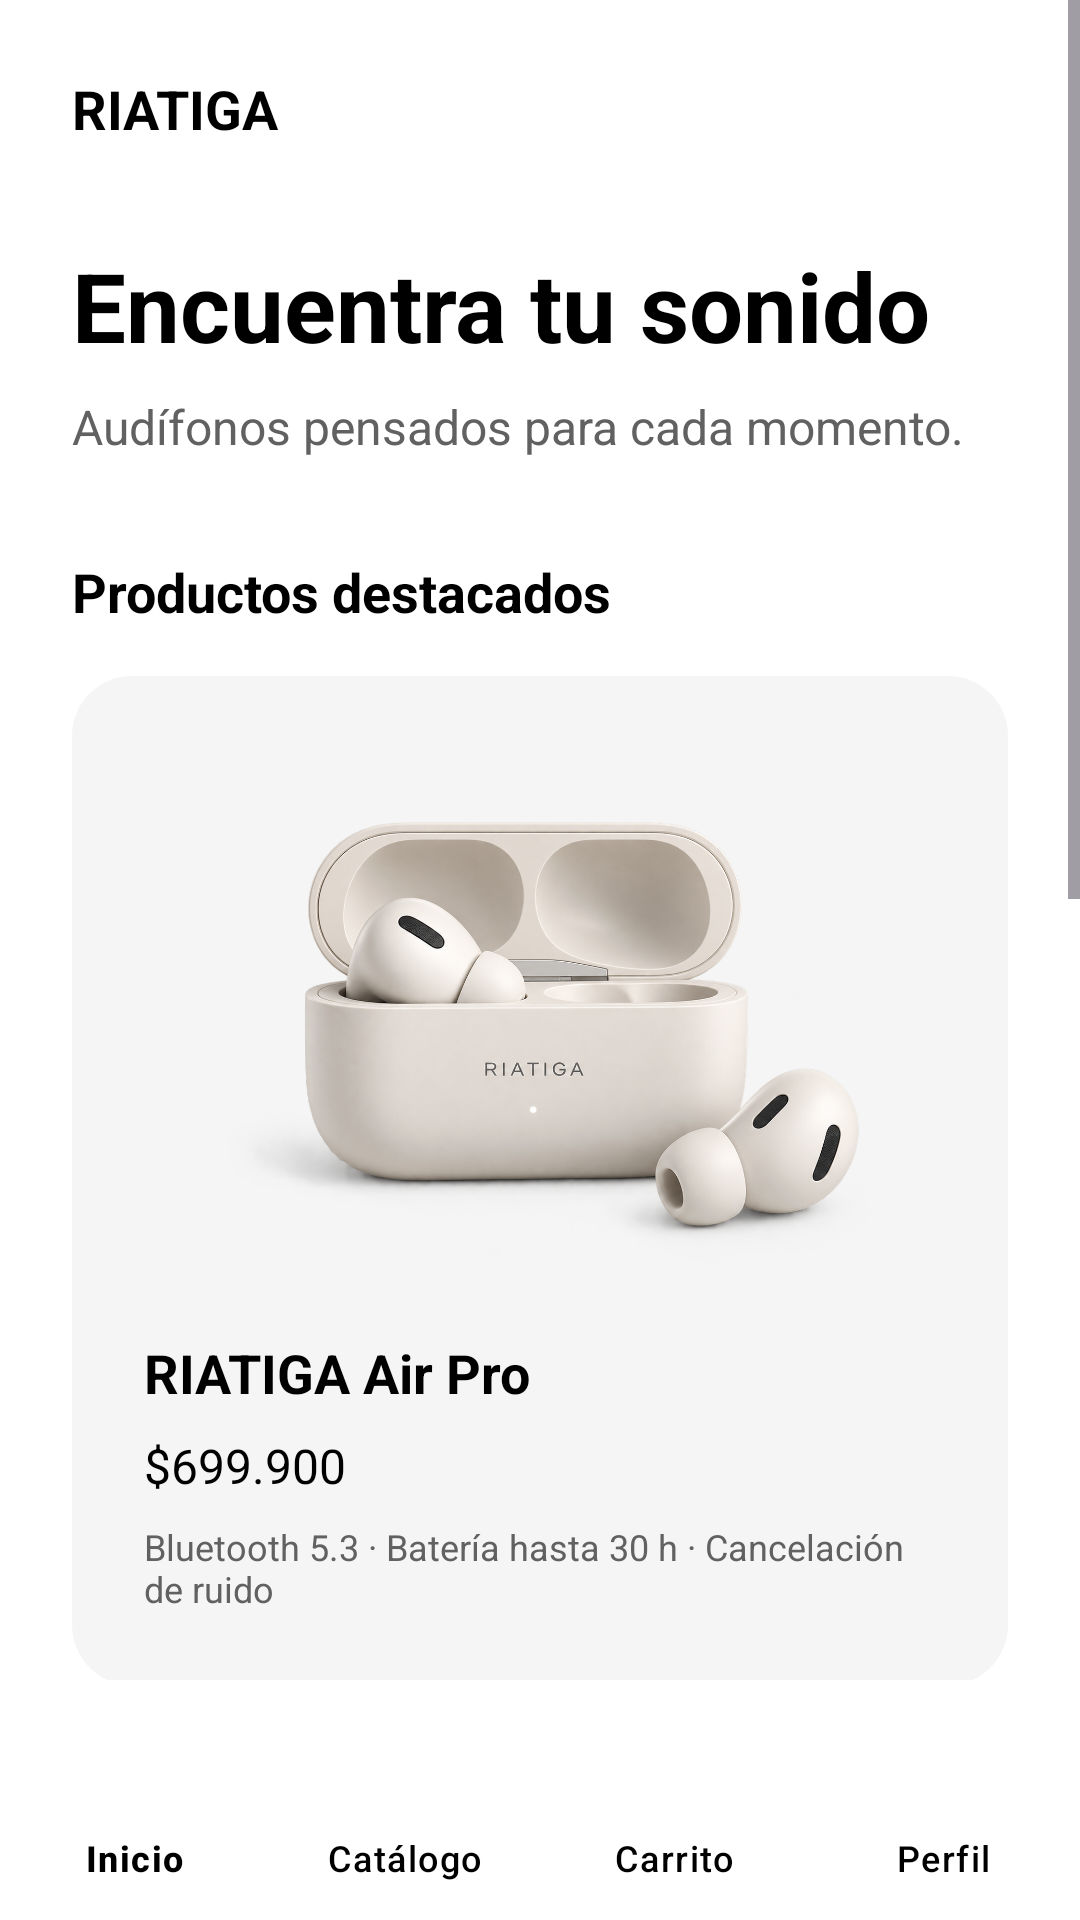

Layout XML and referenced resources for this Android screen:
<!-- AndroidManifest.xml: application theme Theme.RIATIGAAudio -->
<!-- res/layout/activity_buyer_home.xml -->
<?xml version="1.0" encoding="utf-8"?>
<androidx.constraintlayout.widget.ConstraintLayout
    xmlns:android="http://schemas.android.com/apk/res/android"
    xmlns:app="http://schemas.android.com/apk/res-auto"
    android:id="@+id/main"
    android:layout_width="match_parent"
    android:layout_height="match_parent"
    android:background="@color/background">

    <ScrollView
        android:layout_width="0dp"
        android:layout_height="0dp"
        android:fillViewport="true"
        app:layout_constraintTop_toTopOf="parent"
        app:layout_constraintBottom_toTopOf="@id/bottomNavigationBuyer"
        app:layout_constraintStart_toStartOf="parent"
        app:layout_constraintEnd_toEndOf="parent">

        <LinearLayout
            android:layout_width="match_parent"
            android:layout_height="wrap_content"
            android:orientation="vertical"
            android:padding="@dimen/space_lg">

            <TextView
                android:layout_width="wrap_content"
                android:layout_height="wrap_content"
                android:text="@string/brand_name"
                android:textColor="@color/text_primary"
                android:textSize="@dimen/text_subtitle"
                android:textStyle="bold" />

            <TextView
                android:layout_width="wrap_content"
                android:layout_height="wrap_content"
                android:layout_marginTop="@dimen/space_xl"
                android:text="@string/find_your_sound"
                android:textColor="@color/text_primary"
                android:textSize="@dimen/text_large_title"
                android:textStyle="bold" />

            <TextView
                android:layout_width="match_parent"
                android:layout_height="wrap_content"
                android:layout_marginTop="@dimen/space_sm"
                android:text="@string/home_subtitle"
                android:textColor="@color/text_secondary"
                android:textSize="@dimen/text_body" />

            <TextView
                android:layout_width="wrap_content"
                android:layout_height="wrap_content"
                android:layout_marginTop="@dimen/space_xl"
                android:text="@string/featured_products"
                android:textColor="@color/text_primary"
                android:textSize="@dimen/text_subtitle"
                android:textStyle="bold" />

            
            <LinearLayout
                android:layout_width="match_parent"
                android:layout_height="wrap_content"
                android:layout_marginTop="@dimen/space_md"
                android:background="@drawable/bg_card"
                android:orientation="vertical"
                android:padding="@dimen/space_lg">

                <ImageView
                    android:layout_width="match_parent"
                    android:layout_height="180dp"
                    android:adjustViewBounds="true"
                    android:contentDescription="@string/air_pro"
                    android:scaleType="fitCenter"
                    android:src="@drawable/air_pro" />

                <TextView
                    android:id="@+id/tvAirProName"
                    android:layout_width="wrap_content"
                    android:layout_height="wrap_content"
                    android:layout_marginTop="@dimen/space_md"
                    android:text="@string/air_pro"
                    android:textColor="@color/text_primary"
                    android:textSize="@dimen/text_subtitle"
                    android:textStyle="bold" />

                <TextView
                    android:id="@+id/tvAirProPrice"
                    android:layout_width="wrap_content"
                    android:layout_height="wrap_content"
                    android:layout_marginTop="@dimen/space_sm"
                    android:text="@string/air_pro_price"
                    android:textColor="@color/text_primary"
                    android:textSize="@dimen/text_body" />

                <TextView
                    android:id="@+id/tvAirProFeatures"
                    android:layout_width="match_parent"
                    android:layout_height="wrap_content"
                    android:layout_marginTop="@dimen/space_sm"
                    android:text="@string/product_features"
                    android:textColor="@color/text_secondary"
                    android:textSize="@dimen/text_small" />

            </LinearLayout>

            
            <LinearLayout
                android:layout_width="match_parent"
                android:layout_height="wrap_content"
                android:layout_marginTop="@dimen/space_md"
                android:background="@drawable/bg_card"
                android:orientation="vertical"
                android:padding="@dimen/space_lg">

                <ImageView
                    android:layout_width="match_parent"
                    android:layout_height="180dp"
                    android:adjustViewBounds="true"
                    android:contentDescription="@string/one"
                    android:scaleType="fitCenter"
                    android:src="@drawable/riatiga_one" />

                <TextView
                    android:id="@+id/tvOneName"
                    android:layout_width="wrap_content"
                    android:layout_height="wrap_content"
                    android:layout_marginTop="@dimen/space_md"
                    android:text="@string/one"
                    android:textColor="@color/text_primary"
                    android:textSize="@dimen/text_subtitle"
                    android:textStyle="bold" />

                <TextView
                    android:id="@+id/tvOnePrice"
                    android:layout_width="wrap_content"
                    android:layout_height="wrap_content"
                    android:layout_marginTop="@dimen/space_sm"
                    android:text="@string/one_price"
                    android:textColor="@color/text_primary"
                    android:textSize="@dimen/text_body" />

                <TextView
                    android:id="@+id/tvOneFeatures"
                    android:layout_width="match_parent"
                    android:layout_height="wrap_content"
                    android:layout_marginTop="@dimen/space_sm"
                    android:text="@string/one_features"
                    android:textColor="@color/text_secondary"
                    android:textSize="@dimen/text_small" />

            </LinearLayout>

            <androidx.appcompat.widget.AppCompatButton
                android:id="@+id/btnLogout"
                android:layout_width="match_parent"
                android:layout_height="@dimen/button_height"
                android:layout_marginTop="@dimen/space_xl"
                android:layout_marginBottom="@dimen/space_lg"
                android:background="@drawable/bg_input"
                android:text="@string/logout"
                android:textAllCaps="false"
                android:textColor="@color/text_primary"
                app:backgroundTint="@null" />

        </LinearLayout>

    </ScrollView>

    <com.google.android.material.bottomnavigation.BottomNavigationView
        android:id="@+id/bottomNavigationBuyer"
        android:layout_width="0dp"
        android:layout_height="wrap_content"
        android:background="@color/white"
        app:backgroundTint="@color/white"
        app:itemTextColor="@color/text_primary"
        app:labelVisibilityMode="labeled"
        app:menu="@menu/menu_buyer_bottom"
        app:layout_constraintBottom_toBottomOf="parent"
        app:layout_constraintStart_toStartOf="parent"
        app:layout_constraintEnd_toEndOf="parent" />

</androidx.constraintlayout.widget.ConstraintLayout>
<!-- resources referenced by this layout -->
<resources>
  <color name="background">#FFFFFF</color>
  <color name="text_primary">#000000</color>
  <color name="text_secondary">#616161</color>
  <color name="white">#FFFFFF</color>
  <dimen name="button_height">52dp</dimen>
  <dimen name="space_lg">24dp</dimen>
  <dimen name="space_md">16dp</dimen>
  <dimen name="space_sm">8dp</dimen>
  <dimen name="space_xl">32dp</dimen>
  <dimen name="text_body">16sp</dimen>
  <dimen name="text_large_title">32sp</dimen>
  <dimen name="text_small">12sp</dimen>
  <dimen name="text_subtitle">18sp</dimen>
  <!-- drawable air_pro: png bitmap (drawable, 994826 bytes) -->
  <!-- drawable bg_card (drawable) -->
  <?xml version="1.0" encoding="utf-8"?>
  <shape xmlns:android="http://schemas.android.com/apk/res/android"
      android:shape="rectangle">
  
      <solid android:color="@color/surface" />
  
      <corners android:radius="@dimen/radius_lg" />
  
  </shape>
  <!-- drawable bg_input (drawable) -->
  <?xml version="1.0" encoding="utf-8"?>
  <shape xmlns:android="http://schemas.android.com/apk/res/android"
      android:shape="rectangle">
  
      <solid android:color="@color/white" />
  
      <stroke
          android:width="1dp"
          android:color="@color/gray_300" />
  
      <corners android:radius="@dimen/radius_md" />
  
  </shape>
  <string name="air_pro">RIATIGA Air Pro</string>
  <string name="air_pro_price">$699.900</string>
  <string name="brand_name">RIATIGA</string>
  <string name="featured_products">Productos destacados</string>
  <string name="find_your_sound">Encuentra tu sonido</string>
  <string name="home_subtitle">Audífonos pensados para cada momento.</string>
  <string name="logout">Cerrar sesión</string>
  <string name="one">RIATIGA One</string>
  <string name="one_features">Bluetooth 5.3 · Sonido envolvente · Diseño over-ear</string>
  <string name="one_price">$849.900</string>
  <string name="product_features">Bluetooth 5.3 · Batería hasta 30 h · Cancelación de ruido</string>
  <style name="Theme.RIATIGAAudio" parent="Base.Theme.RIATIGAAudio" />
  <color name="surface">#F5F5F5</color>
  <dimen name="radius_lg">20dp</dimen>
  <color name="gray_300">#E0E0E0</color>
  <dimen name="radius_md">12dp</dimen>
  <style name="Base.Theme.RIATIGAAudio" parent="Theme.Material3.DayNight.NoActionBar">
  
          
          <item name="colorSecondaryContainer">@color/gray_300</item>
          <item name="colorOnSecondaryContainer">@color/black</item>
  
      </style>
  <color name="black">#000000</color>
</resources>
